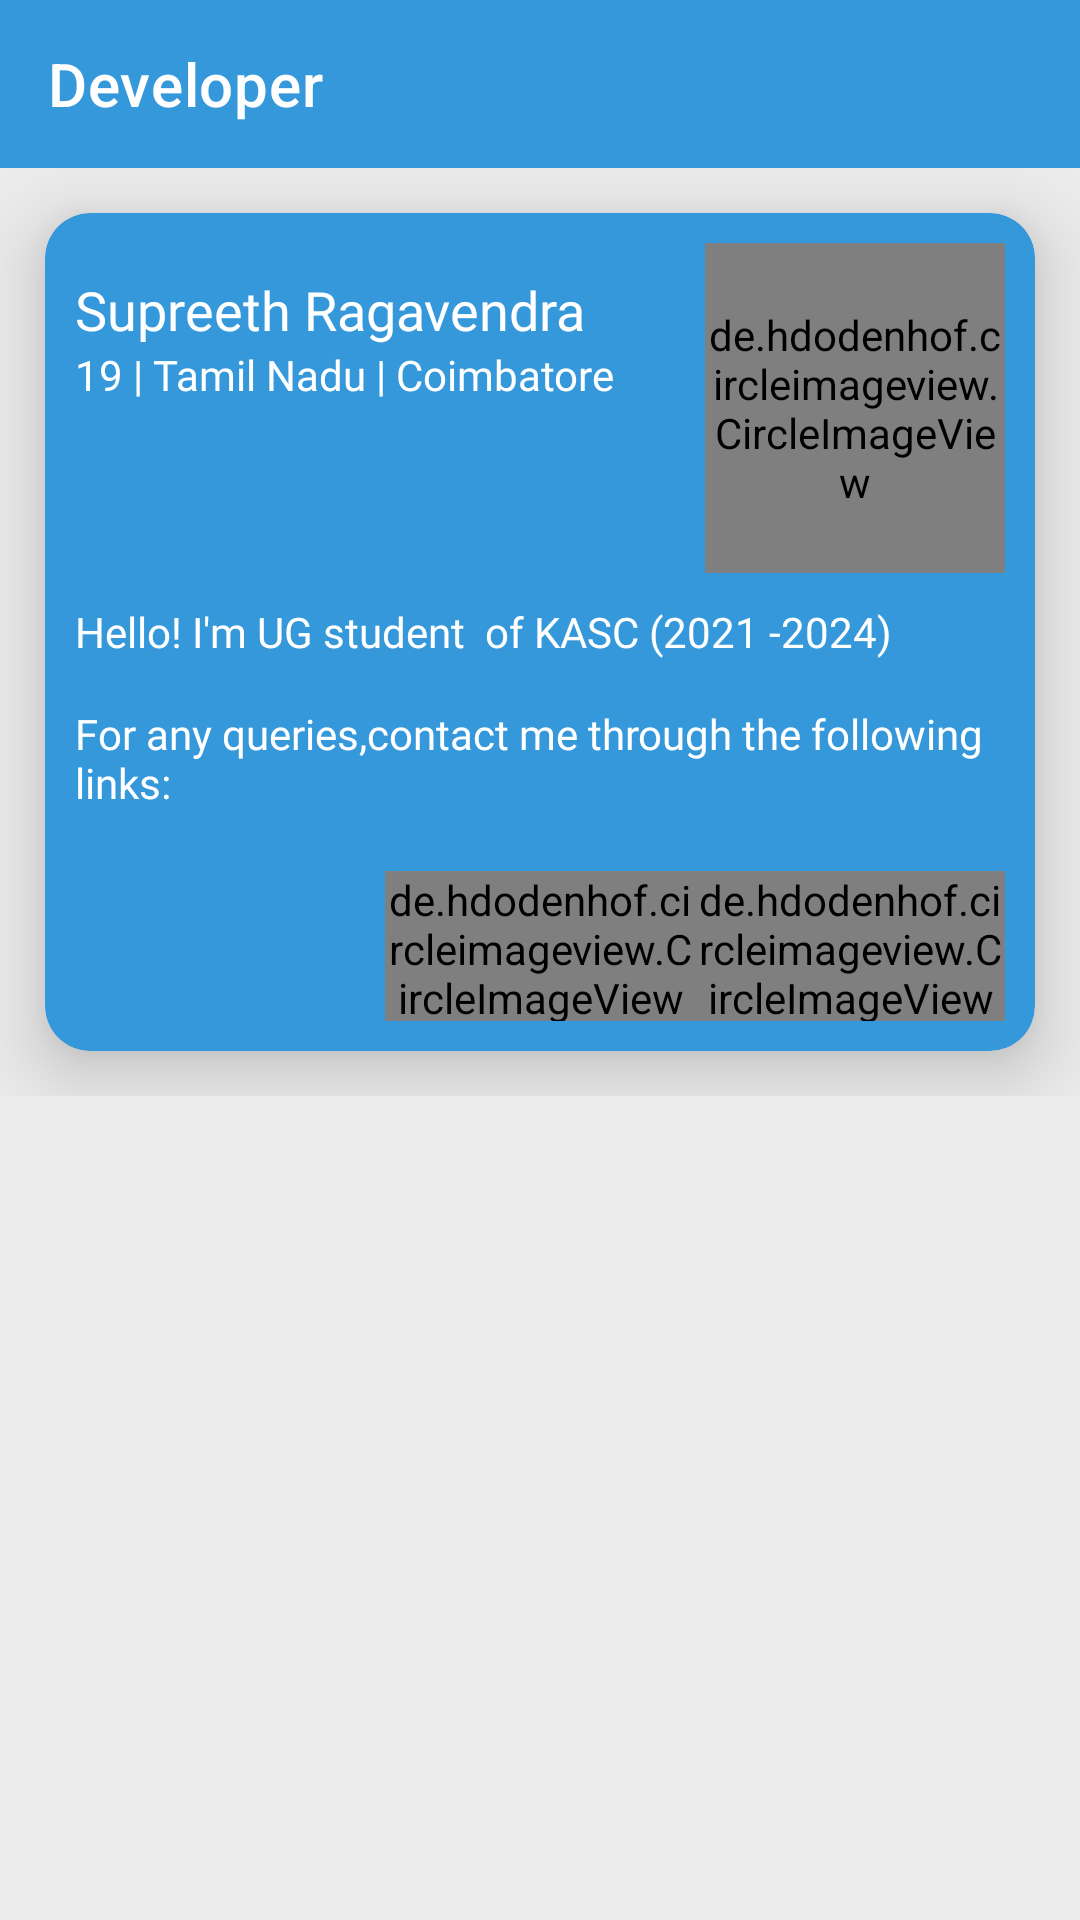

The Android layout XML behind this screen, and the referenced resources:
<!-- AndroidManifest.xml: application theme Theme.kasc -->
<!-- res/layout/activity_developers.xml -->
<?xml version="1.0" encoding="utf-8"?>
<ScrollView xmlns:android="http://schemas.android.com/apk/res/android"
    xmlns:app="http://schemas.android.com/apk/res-auto"
    xmlns:tools="http://schemas.android.com/tools"
    android:layout_width="match_parent"
    android:layout_height="match_parent"
    android:background="#ECECEC"
    tools:context=".Developers">

    <RelativeLayout
        android:layout_width="match_parent"
        android:layout_height="match_parent">

        <androidx.constraintlayout.widget.ConstraintLayout
            android:id="@+id/toolbarCL"
            android:layout_width="match_parent"
            android:layout_height="wrap_content">

            <com.google.android.material.appbar.AppBarLayout
                android:id="@+id/appBarLayout"
                android:layout_width="match_parent"
                android:layout_height="wrap_content"
                app:layout_constraintEnd_toEndOf="parent"
                app:layout_constraintStart_toStartOf="parent"
                app:layout_constraintTop_toTopOf="parent">

                <androidx.appcompat.widget.Toolbar
                    android:id="@+id/appbarDEV"

                    android:layout_width="match_parent"
                    android:layout_height="?attr/actionBarSize"
                    android:background="#3498db"
                    app:title="Developer"
                    app:titleTextColor="#FFFFFF" />

            </com.google.android.material.appbar.AppBarLayout>
        </androidx.constraintlayout.widget.ConstraintLayout>

        <LinearLayout
            android:layout_width="match_parent"
            android:layout_height="wrap_content"
            android:layout_below="@id/toolbarCL"
            android:orientation="vertical">

            
            <com.google.android.material.card.MaterialCardView
                android:layout_width="match_parent"
                android:layout_height="wrap_content"
                android:layout_below="@id/toolbarCL"
                android:layout_margin="15dp"
                android:backgroundTint="#3498db"
                android:padding="15dp"
                app:cardCornerRadius="15dp"
                app:cardElevation="15dp">

                <RelativeLayout
                    android:id="@+id/name"
                    android:layout_width="match_parent"
                    android:layout_height="wrap_content"
                    android:padding="10dp">

                    <LinearLayout
                        android:id="@+id/info"
                        android:layout_width="match_parent"
                        android:layout_height="wrap_content"
                        android:orientation="horizontal"
                        android:weightSum="2">

                        
                        <LinearLayout
                            android:layout_width="match_parent"
                            android:layout_height="wrap_content"
                            android:orientation="horizontal"
                            android:weightSum="3">

                            <LinearLayout
                                android:layout_width="210dp"
                                android:layout_height="wrap_content"
                                android:layout_weight="0.6"
                                android:orientation="vertical">

                                <TextView
                                    android:id="@+id/devName"
                                    android:layout_width="match_parent"
                                    android:layout_height="wrap_content"
                                    android:fontFamily="@font/poppinsemibold"
                                    android:layout_marginTop="10dp"
                                    android:text="Supreeth Ragavendra "
                                    android:textColor="#FFFFFF"
                                    android:textSize="18sp" />

                                <TextView
                                    android:id="@+id/devInfo"
                                    android:layout_width="match_parent"
                                    android:layout_height="wrap_content"
                                    android:fontFamily="@font/poppinsemibold"
                                    android:text="19 | Tamil Nadu | Coimbatore"
                                    android:textColor="#FFFFFF"
                                    android:textSize="14sp" />
                            </LinearLayout>

                            
                            <de.hdodenhof.circleimageview.CircleImageView
                                android:id="@+id/devImage"
                                android:layout_width="100dp"
                                android:layout_height="110dp"
                                android:layout_gravity="center_horizontal"
                                android:layout_weight="1.5"
                                android:src="@drawable/ph3" />
                        </LinearLayout>

                    </LinearLayout>

                    
                    <LinearLayout
                        android:id="@+id/description"
                        android:layout_width="match_parent"
                        android:layout_height="wrap_content"
                        android:layout_below="@id/info"
                        android:layout_marginTop="10dp"
                        android:orientation="vertical">

                        <TextView
                            android:id="@+id/introText"
                            android:layout_width="match_parent"
                            android:layout_height="wrap_content"
                            android:fontFamily="@font/poppinsmedium"
                            android:text="Hello! I'm UG student  of KASC (2021 -2024)"

                            android:textSize="14sp"
                            android:textColor="#FFFFFF" />

                        <TextView
                            android:id="@+id/queriesText"
                            android:layout_width="match_parent"
                            android:layout_height="wrap_content"
                            android:layout_marginTop="15dp"
                            android:fontFamily="@font/poppinsmedium"
                            android:textSize="14sp"
                            android:text="For any queries,contact me through the following links:"
                            android:textColor="#FFFFFF" />

                    </LinearLayout>

                    
                    <LinearLayout
                        android:id="@+id/buttonsGL"
                        android:layout_width="match_parent"
                        android:layout_height="wrap_content"
                        android:layout_below="@id/description"
                        android:layout_marginTop="20dp"
                        android:orientation="horizontal"
                        android:weightSum="3">

                        <ImageView
                            android:id="@+id/gmail"
                            android:layout_width="50dp"
                            android:layout_height="50dp"
                            android:layout_gravity="center_horizontal"
                            android:layout_weight="1"
                            android:src="@drawable/ic_gmail_svgrepo_com" />


                        <de.hdodenhof.circleimageview.CircleImageView
                            android:id="@+id/github"
                            android:layout_width="50dp"
                            android:layout_height="50dp"
                            android:layout_gravity="center_horizontal"
                            android:layout_weight="1"
                            android:src="@drawable/ic_githublogo"
                            tools:ignore="MissingClass" />

                        <de.hdodenhof.circleimageview.CircleImageView
                            android:id="@+id/linkedin"
                            android:layout_width="50dp"
                            android:layout_height="50dp"
                            android:layout_gravity="center_horizontal"
                            android:layout_weight="1"
                            android:src="@drawable/ic_linkedin" />

                    </LinearLayout>

                </RelativeLayout>

            </com.google.android.material.card.MaterialCardView>


        </LinearLayout>

    </RelativeLayout>

</ScrollView>
<!-- resources referenced by this layout -->
<resources>
  <!-- drawable ph3: jpg bitmap (drawable, 60569 bytes) -->
  <style name="Theme.kasc" parent="Theme.MaterialComponents.DayNight.NoActionBar">
          
          <item name="colorPrimary">@color/colorPrimary</item>
          <item name="colorPrimaryVariant">@color/primaryGrey</item>
          <item name="colorOnPrimary">@color/colorAccent</item>
          <item name="colorPrimaryDark">@color/colorPrimary</item>
          
          <item name="colorSecondary">@color/colorPrimary</item>
          <item name="colorSecondaryVariant">@color/colorPrimaryDark</item>
          <item name="colorOnSecondary">@color/white</item>
          <item name="android:textColorPrimary">@color/colorPrimary</item>
          <item name="colorControlNormal">@color/appIconTint</item>
          
          <item name="android:statusBarColor" tools:targetApi="l">?attr/colorPrimaryVariant</item>
          
  
          <item name="fontFamily">@font/poppinsemibold</item>
  
      </style>
  <color name="colorPrimary">#13497b</color>
  <color name="primaryGrey">#404B55</color>
  <color name="colorAccent">#13497b</color>
  <color name="colorPrimaryDark">#13497b</color>
  <color name="white">#FFFFFFFF</color>
  <color name="appIconTint">#4CAF50</color>
</resources>
